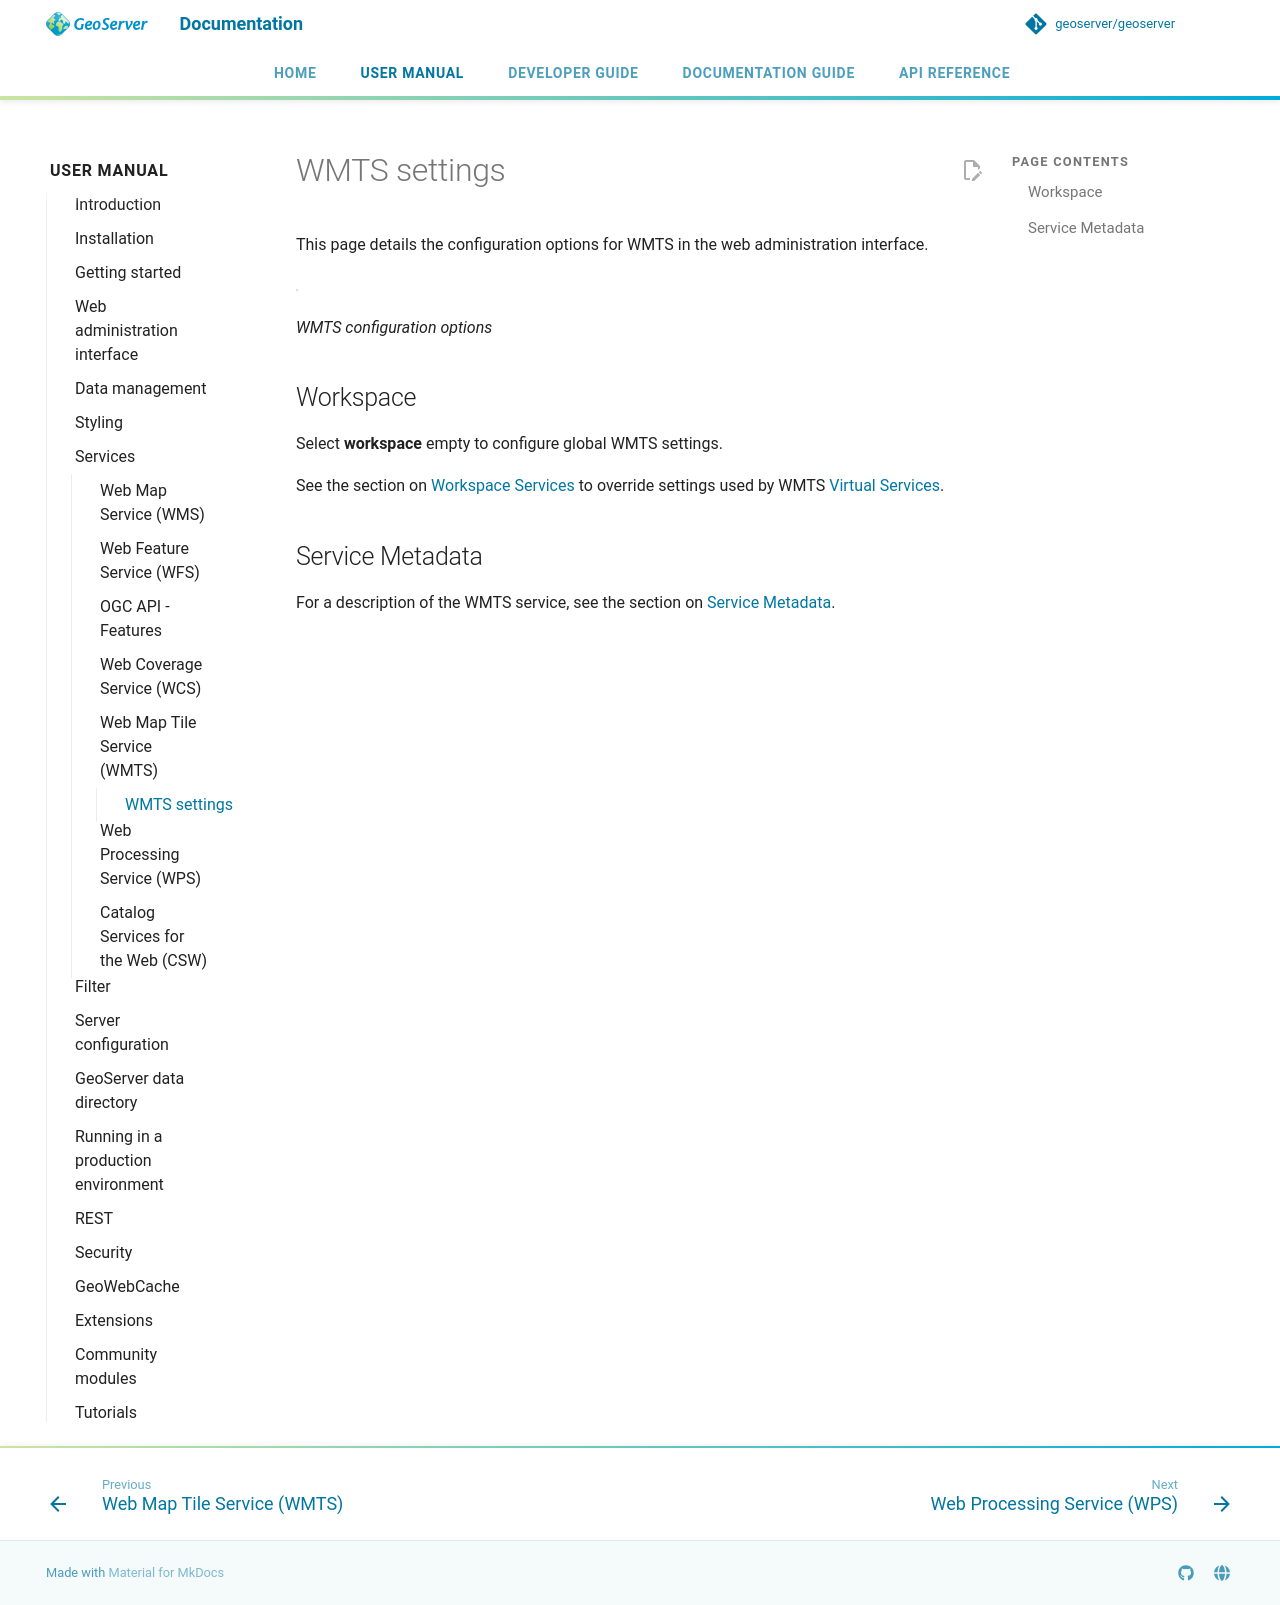

repository: petersmythe/geoserver · page: latest/en/user/services/wmts/webadmin/index.html · generator: mkdocs

# WMTS settings

This page details the configuration options for WMTS in the web administration interface.

![](img/services_WMTS.png)

*WMTS configuration options*

## Workspace

Select **workspace** empty to configure global WMTS settings.

See the section on [Workspace Services](../../data/webadmin/workspaces.md#workspace_services) to override settings used by WMTS [Virtual Services](../../configuration/virtual-services.md).

## Service Metadata

For a description of the WMTS service, see the section on [Service Metadata](../../configuration/service-metadata/index.md).
